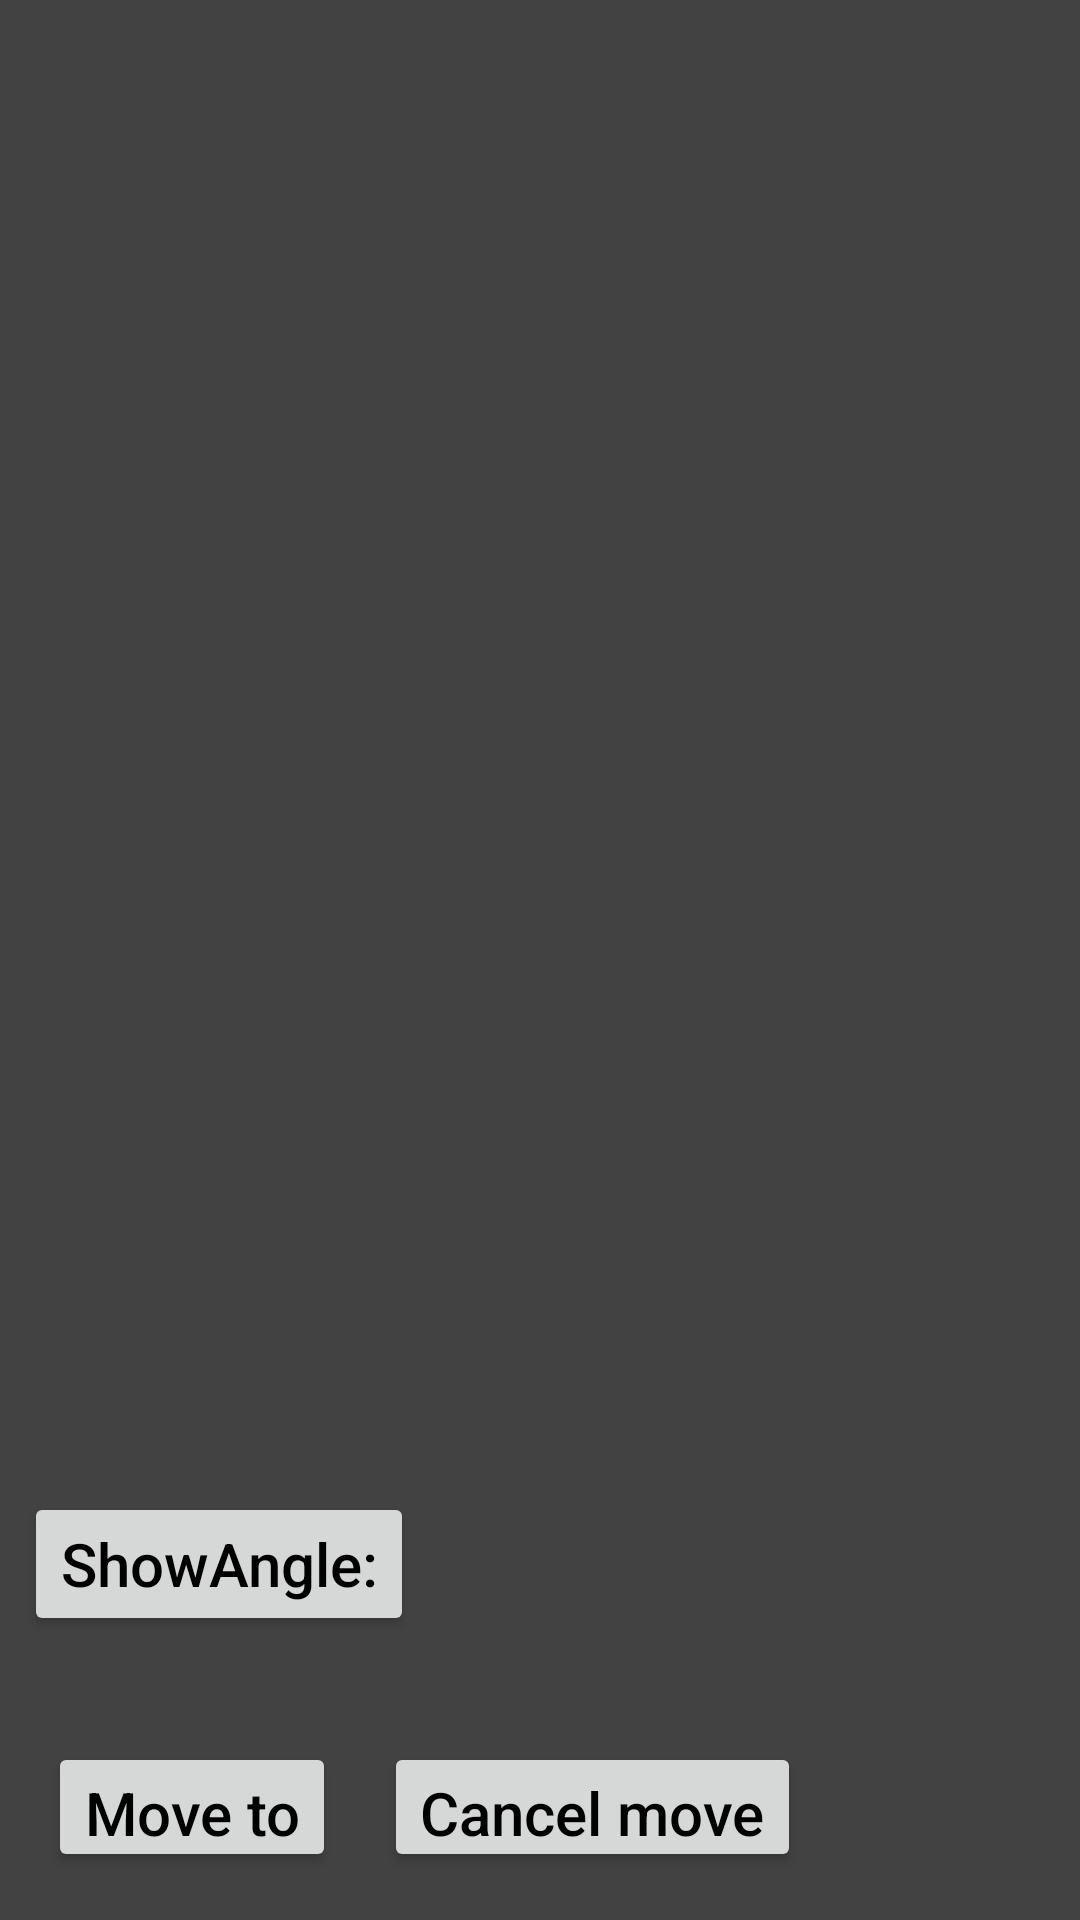

Write the Android layout XML for this screen, with the resource values it uses.
<!-- AndroidManifest.xml: application theme AppTheme -->
<!-- res/layout/activity_main.xml -->
<?xml version="1.0" encoding="utf-8"?>
<LinearLayout xmlns:android="http://schemas.android.com/apk/res/android"
    xmlns:tools="http://schemas.android.com/tools"
    android:layout_width="match_parent"
    android:layout_height="match_parent"
    android:orientation="vertical"
    android:background="#bb000000"
    tools:context="com.zhiyun.demo.MainActivity">

    <ListView
        android:id="@+id/devices"
        android:layout_width="match_parent"
        android:layout_height="0dp"
        android:layout_weight="8"
        android:layout_margin="8dp" />
    <LinearLayout
        android:layout_width="match_parent"
        android:layout_height="0dp"
        android:layout_weight="1"
        android:orientation="horizontal"
        android:layout_margin="8dp">
        <Button
            android:id="@+id/show_angle_btn"
            android:layout_width="wrap_content"
            android:layout_height="wrap_content"
            android:textSize="20dp"
            android:text="ShowAngle:"/>
        <TextView
            android:id="@+id/angle_txt"
            android:layout_width="wrap_content"
            android:layout_height="100dp"
            android:textSize="13dp" />
    </LinearLayout>
    <LinearLayout
        android:layout_width="match_parent"
        android:layout_height="0dp"
        android:layout_weight="1"
        android:orientation="horizontal"
        android:layout_margin="8dp">
        <Button
            android:id="@+id/move_btn"
            android:layout_margin="8dp"
            android:layout_width="wrap_content"
            android:layout_height="wrap_content"
            android:textSize="20dp"
            android:text="@string/move_to"/>
        <Button
            android:id="@+id/cancel_move_btn"
            android:layout_margin="8dp"
            android:layout_width="wrap_content"
            android:layout_height="wrap_content"
            android:textSize="20dp"
            android:text="@string/cancel_move"/>
    </LinearLayout>



</LinearLayout>
<!-- resources referenced by this layout -->
<resources>
  <string name="cancel_move">Cancel move</string>
  <string name="move_to">Move to</string>
  <style name="AppTheme" parent="Theme.AppCompat.Light.DarkActionBar">
          
          <item name="colorPrimary">@color/colorPrimary</item>
          <item name="colorPrimaryDark">@color/colorPrimaryDark</item>
          <item name="colorAccent">@color/colorAccent</item>
          <item name="android:textAllCaps">false</item>
          <item name="android:textColor">#000000</item>
      </style>
  <!-- not gathered from this repository: default colours our renderer supplied (Android Studio template values) -->
  <color name="colorPrimary">#FF6200EE</color>
  <color name="colorPrimaryDark">#FF3700B3</color>
  <color name="colorAccent">#FF03DAC5</color>
</resources>
